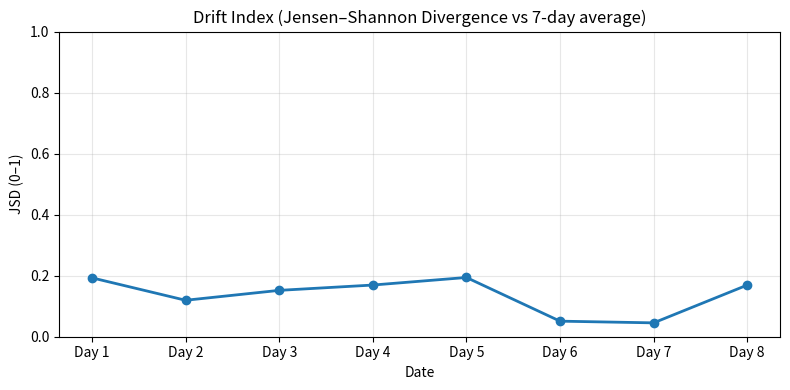

Recreate this plot in Python. (Note: this script raises an exception after producing the figure.)
import matplotlib.pyplot as plt
import numpy as np

# Dummy data for 8 days (replace with your real JSD values if available)
dates = [f"Day {i}" for i in range(1, 9)]
jsd = np.random.uniform(0, 0.2, size=8)  # Random JSD values

plt.figure(figsize=(8,4))
plt.plot(dates, jsd, marker='o', linewidth=2, color='tab:blue')
plt.title("Drift Index (Jensen–Shannon Divergence vs 7-day average)")
plt.xlabel("Date")
plt.ylabel("JSD (0–1)")
plt.ylim(0, 1)
plt.tight_layout()
plt.grid(True, alpha=0.3)
plt.savefig("results/drift_index.png")
plt.close()
